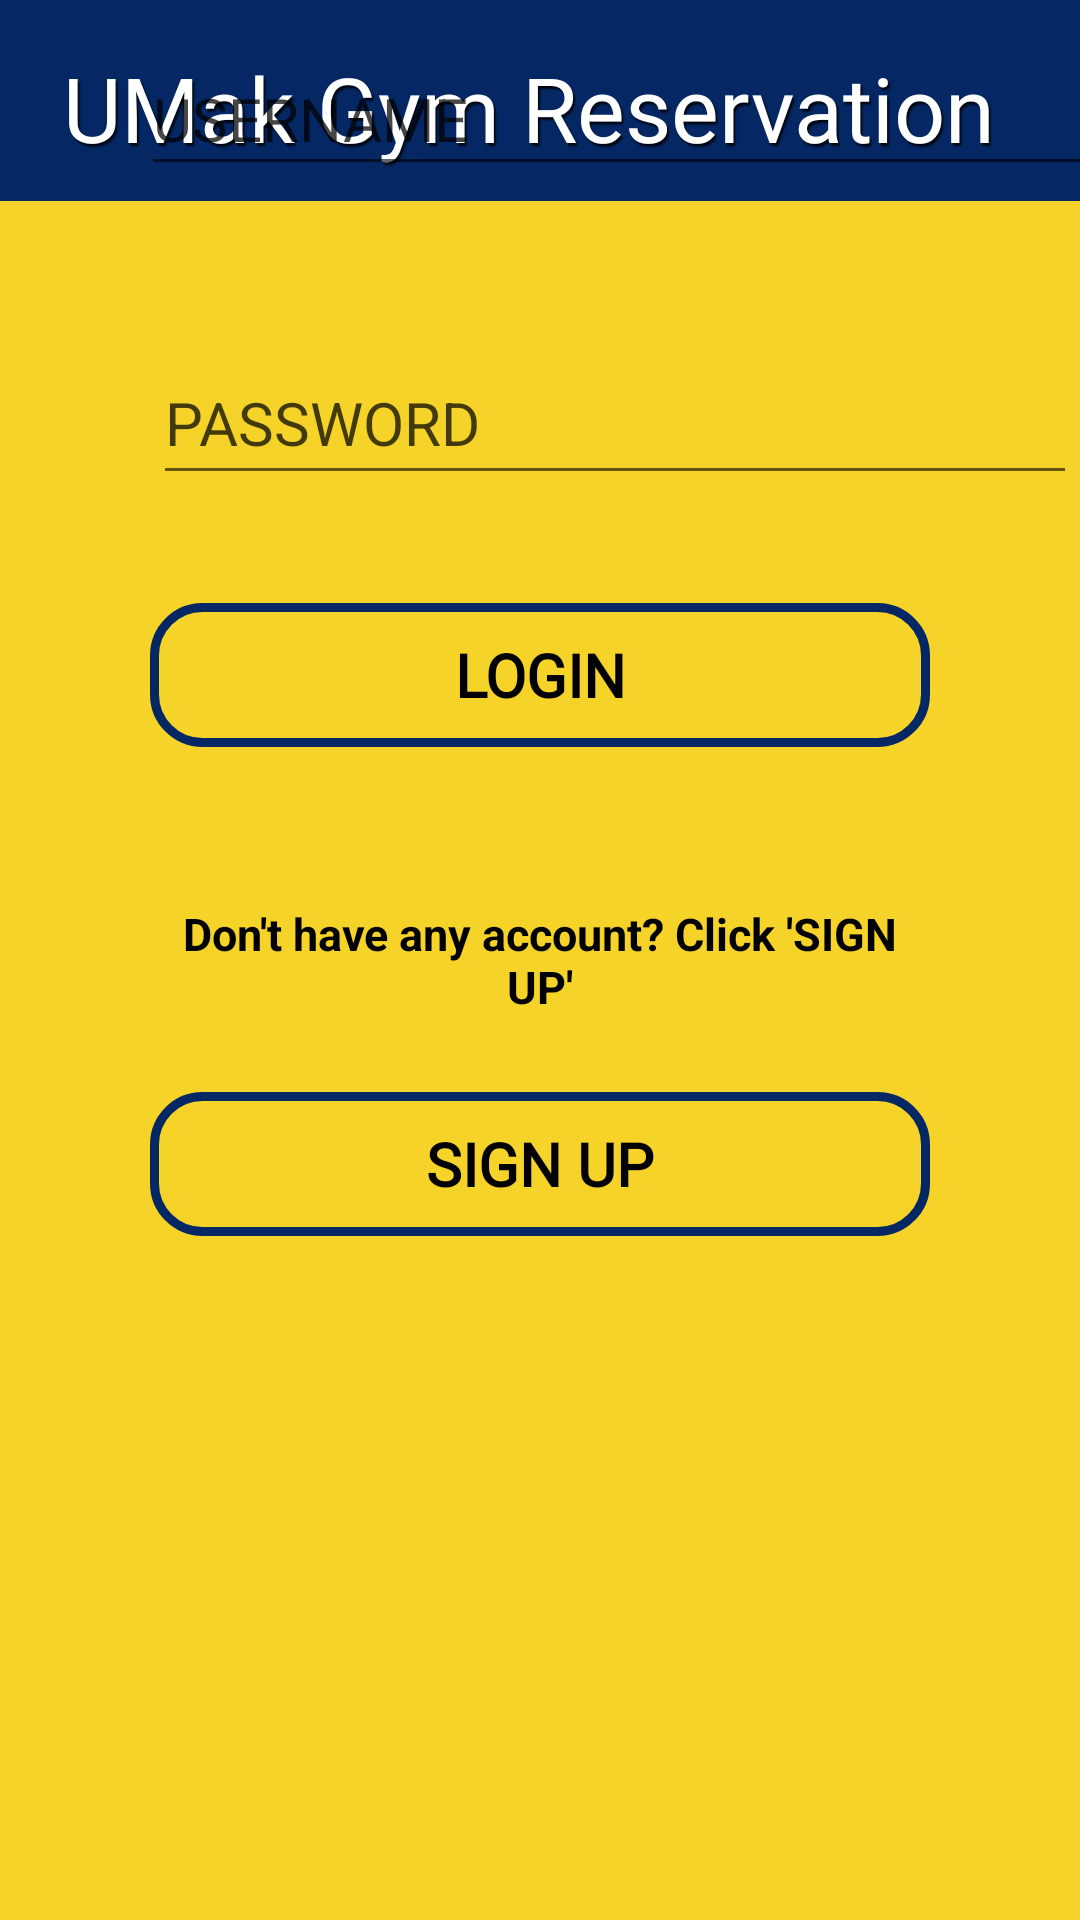

Layout XML and referenced resources for this Android screen:
<!-- AndroidManifest.xml: application theme Theme.UmakGymReserve -->
<!-- res/layout/activity_log_reg.xml -->
<?xml version="1.0" encoding="utf-8"?>
<androidx.constraintlayout.widget.ConstraintLayout xmlns:android="http://schemas.android.com/apk/res/android"
    xmlns:app="http://schemas.android.com/apk/res-auto"
    xmlns:tools="http://schemas.android.com/tools"
    android:id="@+id/main"
    android:fitsSystemWindows="true"
    android:layout_width="match_parent"
    android:layout_height="match_parent"
    android:background="#F5D328"
    tools:context=".LogReg">

    <androidx.constraintlayout.widget.ConstraintLayout
        android:layout_width="match_parent"
        android:layout_height="match_parent"
        app:layout_constraintBottom_toBottomOf="parent"
        app:layout_constraintEnd_toEndOf="parent"
        app:layout_constraintHorizontal_bias="1.0"
        app:layout_constraintStart_toStartOf="parent"
        app:layout_constraintTop_toTopOf="parent"
        app:layout_constraintVertical_bias="1.0">

        <androidx.appcompat.widget.Toolbar
            android:id="@+id/toolbar"
            android:layout_width="match_parent"
            android:layout_height="67dp"
            android:background="#052865"
            app:layout_constraintEnd_toEndOf="parent"
            app:layout_constraintHorizontal_bias="0.0"
            app:layout_constraintStart_toStartOf="parent"
            app:layout_constraintTop_toTopOf="parent" />

        <TextView
            android:id="@+id/textView7"
            android:layout_width="wrap_content"
            android:layout_height="wrap_content"
            android:layout_marginTop="14dp"
            android:layout_marginEnd="28dp"
            android:layout_marginBottom="11dp"
            android:fontFamily="@font/roboto"
            android:shadowColor="#D2000000"
            android:shadowDx="2"
            android:shadowDy="3"
            android:shadowRadius="1"
            android:text="UMak Gym Reservation"
            android:textColor="#FFFFFF"
            android:textSize="30sp"
            app:layout_constraintBottom_toBottomOf="@+id/toolbar"
            app:layout_constraintEnd_toEndOf="parent"
            app:layout_constraintTop_toTopOf="@+id/toolbar"
            app:layout_constraintVertical_bias="1.0" />

        <TextView
            android:id="@+id/textView14"
            android:layout_width="269dp"
            android:layout_height="44dp"
            android:layout_marginStart="50dp"
            android:layout_marginEnd="50dp"
            android:layout_marginBottom="72dp"
            android:fontFamily="sans-serif-black"
            android:gravity="center"
            android:text="@string/login_register"
            android:textColor="#020202"
            android:textSize="30sp"
            android:textStyle="bold"
            app:layout_constraintBottom_toTopOf="@+id/etUsername"
            app:layout_constraintEnd_toEndOf="parent"
            app:layout_constraintStart_toStartOf="parent" />

        <EditText
            android:id="@+id/etUsername"
            android:layout_width="317dp"
            android:layout_height="48dp"
            android:layout_marginStart="47dp"
            android:layout_marginEnd="47dp"
            android:layout_marginBottom="52dp"
            android:hint="@string/username"
            android:textColor="#020202"
            android:textColorHint="#B9000000"
            android:textSize="20sp"
            app:layout_constraintBottom_toTopOf="@+id/etPassword"
            app:layout_constraintEnd_toEndOf="parent"
            app:layout_constraintHorizontal_bias="0.0"
            app:layout_constraintStart_toStartOf="parent" />

        <Button
            android:id="@+id/btnLogin"
            android:layout_width="match_parent"
            android:layout_height="wrap_content"
            android:layout_marginStart="50dp"
            android:layout_marginEnd="50dp"
            android:layout_marginBottom="52dp"
            android:background="@drawable/rounded_border_trans"
            android:backgroundTint="#052865"
            android:fontFamily="@font/roboto"
            android:paddingStart="5dp"
            android:paddingTop="10dp"
            android:paddingEnd="5dp"
            android:paddingBottom="10dp"
            android:text="@string/login"
            android:textAlignment="center"
            android:textColor="#020202"
            android:textSize="20sp"
            android:textStyle="bold"
            app:layout_constraintBottom_toTopOf="@+id/textView12"
            app:layout_constraintEnd_toEndOf="parent"
            app:layout_constraintHorizontal_bias="0.0"
            app:layout_constraintStart_toStartOf="parent"
            app:strokeColor="#052865" />

        <EditText
            android:id="@+id/etPassword"
            android:layout_width="308dp"
            android:layout_height="51dp"
            android:layout_marginStart="51dp"
            android:layout_marginEnd="52dp"
            android:layout_marginBottom="36dp"
            android:ems="10"
            android:hint="@string/password"
            android:inputType="textPassword"
            android:minHeight="48dp"
            android:textColor="#020202"
            android:textColorHint="#B9000000"
            android:textSize="20sp"
            app:layout_constraintBottom_toTopOf="@+id/btnLogin"
            app:layout_constraintEnd_toEndOf="parent"
            app:layout_constraintHorizontal_bias="0.0"
            app:layout_constraintStart_toStartOf="parent" />

        <TextView
            android:id="@+id/textView12"
            android:layout_width="match_parent"
            android:layout_height="wrap_content"
            android:layout_marginStart="50dp"
            android:layout_marginEnd="50dp"
            android:layout_marginBottom="25dp"
            android:gravity="center"
            android:text="@string/don_t_have_any_account_click_sign_up"
            android:textColor="#020202"
            android:textSize="15sp"
            android:textStyle="bold"
            app:layout_constraintBottom_toTopOf="@+id/btnsignUp"
            app:layout_constraintEnd_toEndOf="parent"
            app:layout_constraintStart_toStartOf="parent" />

        <Button
            android:id="@+id/btnsignUp"
            android:layout_width="match_parent"
            android:layout_height="wrap_content"
            android:layout_marginStart="50dp"
            android:layout_marginEnd="50dp"
            android:layout_marginBottom="228dp"
            android:background="@drawable/rounded_border_trans"
            android:backgroundTint="#052865"
            android:fontFamily="@font/roboto"
            android:paddingStart="5dp"
            android:paddingTop="10dp"
            android:paddingEnd="5dp"
            android:paddingBottom="10dp"
            android:text="@string/sign_up"
            android:textAlignment="center"
            android:textColor="#020202"
            android:textSize="20sp"
            android:textStyle="bold"
            app:layout_constraintBottom_toBottomOf="parent"
            app:layout_constraintEnd_toEndOf="parent"
            app:layout_constraintHorizontal_bias="1.0"
            app:layout_constraintStart_toStartOf="parent" />

        <ImageView
            android:id="@+id/imageView2"
            android:layout_width="56dp"
            android:layout_height="56dp"
            android:layout_marginStart="10dp"
            android:layout_marginTop="10dp"
            android:layout_marginEnd="24dp"
            android:layout_marginBottom="10dp"
            app:layout_constraintBottom_toBottomOf="@+id/toolbar"
            app:layout_constraintEnd_toStartOf="@+id/textView7"
            app:layout_constraintStart_toStartOf="@+id/toolbar"
            app:layout_constraintTop_toTopOf="parent"
            app:srcCompat="@drawable/umak" />
    </androidx.constraintlayout.widget.ConstraintLayout>

</androidx.constraintlayout.widget.ConstraintLayout>
<!-- resources referenced by this layout -->
<resources>
  <!-- drawable rounded_border_trans (drawable) -->
  <?xml version="1.0" encoding="utf-8"?>
  <shape xmlns:android="http://schemas.android.com/apk/res/android"
      android:shape="rectangle">
  
      <solid android:color="@android:color/transparent"/>
  
      <stroke
          android:width="3dp"
          android:color="#052865" />
  
  
      <corners android:radius="16dp" />
  </shape>
  <string name="don_t_have_any_account_click_sign_up">Don\'t have any account? Click \'SIGN UP\'</string>
  <string name="login">LOGIN</string>
  <string name="login_register">LOGIN / REGISTER</string>
  <string name="password">PASSWORD</string>
  <string name="sign_up">SIGN UP</string>
  <string name="username">USERNAME</string>
  <style name="Theme.UmakGymReserve" parent="Base.Theme.UmakGymReserve" />
  <style name="Base.Theme.UmakGymReserve" parent="Theme.MaterialComponents.DayNight.NoActionBar">
          
          <item name="materialCalendarTheme">@style/ThemeOverlay.MaterialComponents.MaterialCalendar</item>
  
      </style>
</resources>
